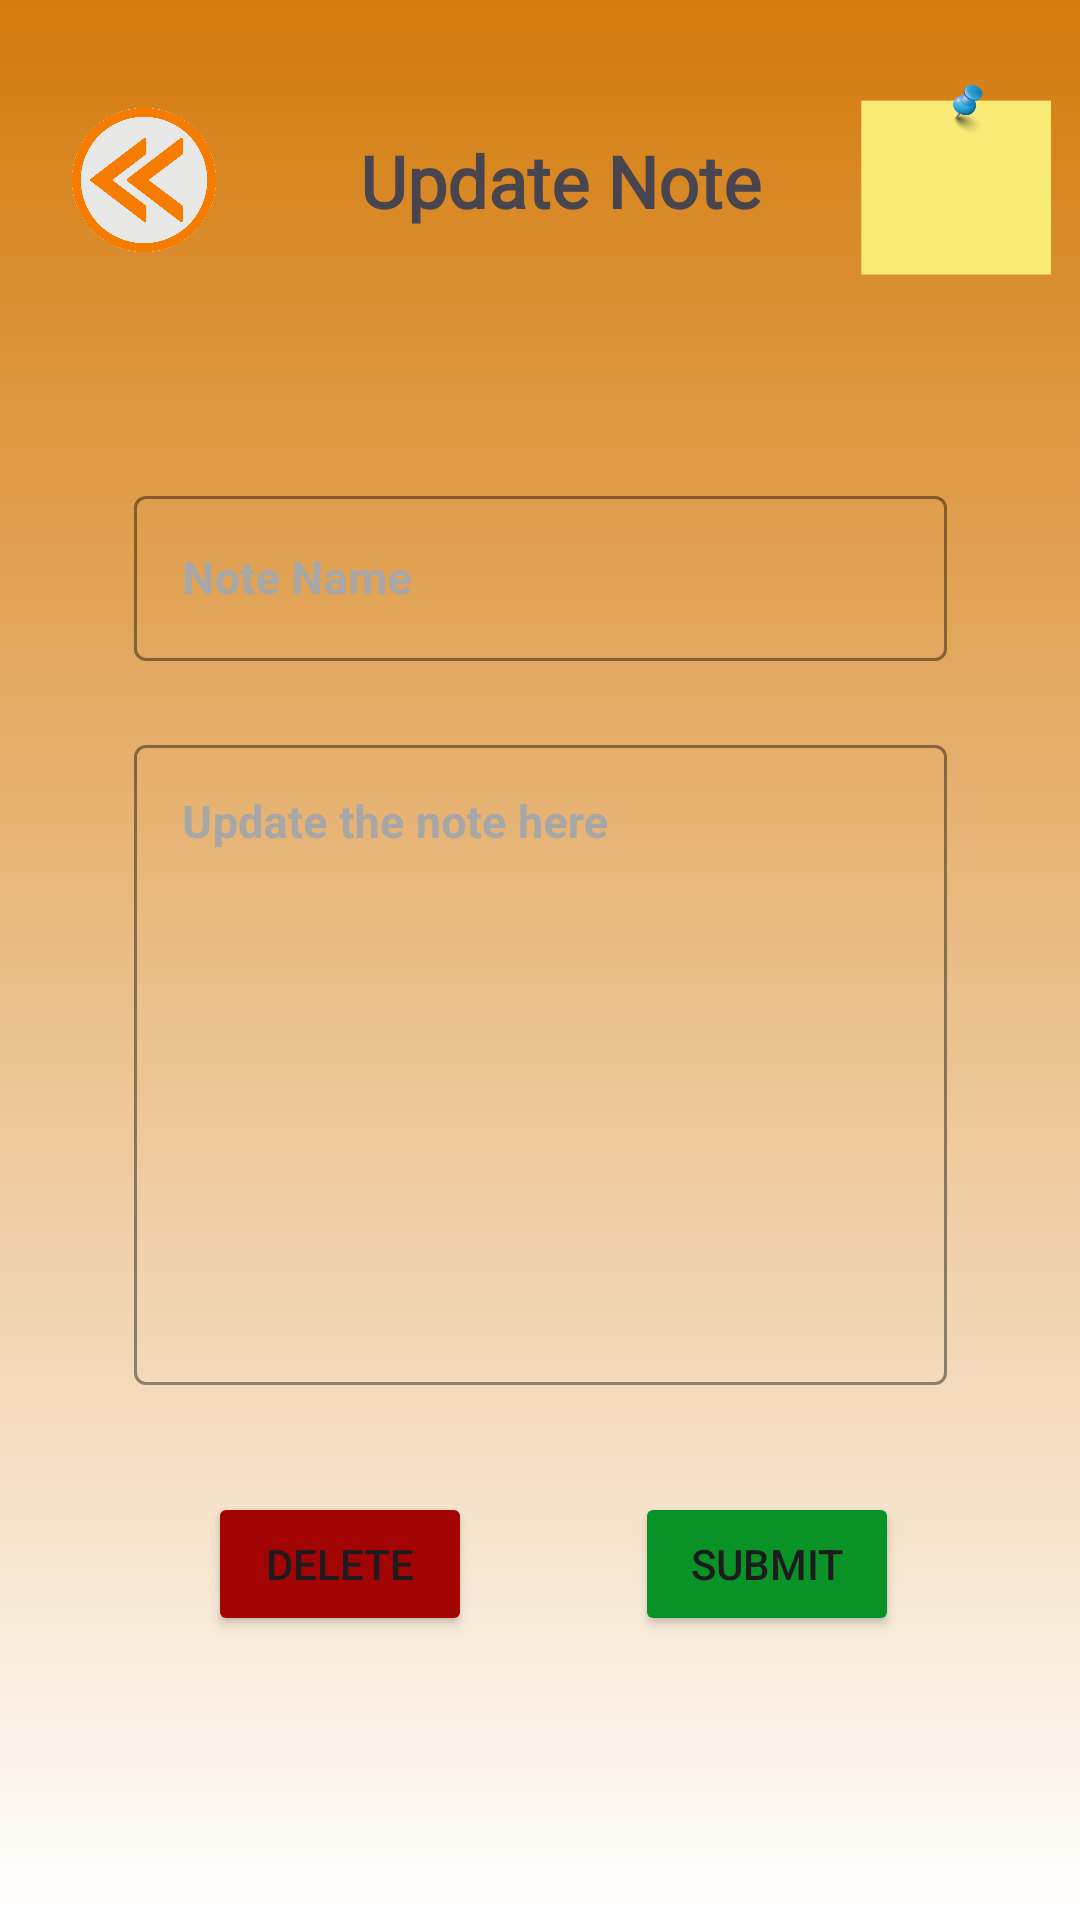

Layout XML and referenced resources for this Android screen:
<!-- AndroidManifest.xml: application theme Theme.ReminderNote -->
<!-- res/layout/activity_update_note.xml -->
<?xml version="1.0" encoding="utf-8"?>
<androidx.constraintlayout.widget.ConstraintLayout xmlns:android="http://schemas.android.com/apk/res/android"
    xmlns:app="http://schemas.android.com/apk/res-auto"
    xmlns:tools="http://schemas.android.com/tools"
    android:layout_width="match_parent"
    android:layout_height="match_parent"
    android:background="@drawable/page_background_gradient"
    tools:context=".activities.UpdateNoteActivity">

    <ImageView
        android:id="@+id/back_updateNote"
        android:layout_width="64dp"
        android:layout_height="64dp"
        android:layout_marginStart="16dp"
        android:layout_marginTop="28dp"
        app:layout_constraintStart_toStartOf="parent"
        app:layout_constraintTop_toTopOf="parent"
        app:srcCompat="@drawable/back_logo" />

    <TextView
        android:id="@+id/textView17_updateNote"
        android:layout_width="wrap_content"
        android:layout_height="wrap_content"
        android:layout_marginStart="40dp"
        android:layout_marginTop="44dp"
        android:fontFamily="@font/allerta_stencil"
        android:text="Update Note"
        android:textSize="24sp"
        android:textStyle="bold"
        app:layout_constraintStart_toEndOf="@+id/back_updateNote"
        app:layout_constraintTop_toTopOf="parent" />

    <ImageView
        android:id="@+id/imageView4_updateNote"
        android:layout_width="64dp"
        android:layout_height="64dp"
        android:layout_marginStart="20dp"
        android:layout_marginTop="28dp"
        app:layout_constraintEnd_toEndOf="parent"
        app:layout_constraintHorizontal_bias="0.578"
        app:layout_constraintStart_toEndOf="@+id/textView17_updateNote"
        app:layout_constraintTop_toTopOf="parent"
        app:srcCompat="@drawable/note" />

    <com.google.android.material.textfield.TextInputLayout
        android:id="@+id/txtNoteName_updateNote"
        style="@style/Widget.MaterialComponents.TextInputLayout.OutlinedBox"
        android:layout_width="271dp"
        android:layout_height="63dp"
        android:layout_marginStart="70dp"
        android:layout_marginTop="160dp"
        android:layout_marginEnd="70dp"
        android:hint="Note Name"
        android:textColorHint="#A7A7A7"
        app:boxStrokeColor="#EAEAEE"
        app:layout_constraintEnd_toEndOf="parent"
        app:layout_constraintStart_toStartOf="parent"
        app:layout_constraintTop_toTopOf="parent">

        <com.google.android.material.textfield.TextInputEditText
            android:id="@+id/noteName_updateNote"
            android:layout_width="match_parent"
            android:layout_height="55dp"
            android:textColor="#5B5B5B"
            android:textSize="15sp"
            android:textStyle="bold"
            tools:ignore="TouchTargetSizeCheck" />
    </com.google.android.material.textfield.TextInputLayout>

    <com.google.android.material.textfield.TextInputLayout
        android:id="@+id/txtContentNote_updateNote"
        style="@style/Widget.MaterialComponents.TextInputLayout.OutlinedBox"
        android:layout_width="271dp"
        android:layout_height="wrap_content"
        android:layout_marginStart="70dp"
        android:layout_marginTop="20dp"
        android:layout_marginEnd="70dp"
        android:hint="Update the note here"
        android:textColorHint="#A7A7A7"
        app:boxStrokeColor="#EAEAEE"
        app:layout_constraintEnd_toEndOf="parent"
        app:layout_constraintStart_toStartOf="parent"
        app:layout_constraintTop_toBottomOf="@id/txtNoteName_updateNote">

        <com.google.android.material.textfield.TextInputEditText
            android:id="@+id/contentNote_updateNote"
            android:layout_width="match_parent"
            android:layout_height="wrap_content"
            android:gravity="top"
            android:inputType="textMultiLine"
            android:lines="10"
            android:textColor="#5B5B5B"
            android:textSize="15sp"
            android:textStyle="bold"
            tools:ignore="TouchTargetSizeCheck" />
    </com.google.android.material.textfield.TextInputLayout>

    <Button
        android:id="@+id/submit_updateNote"
        android:layout_width="wrap_content"
        android:layout_height="wrap_content"
        android:backgroundTint="#099226"
        android:text="SUBMIT"
        app:layout_constraintBottom_toBottomOf="parent"
        app:layout_constraintEnd_toEndOf="parent"
        app:layout_constraintHorizontal_bias="0.473"
        app:layout_constraintStart_toEndOf="@+id/delete_updateNote"
        app:layout_constraintTop_toBottomOf="@+id/txtContentNote_updateNote"
        app:layout_constraintVertical_bias="0.274" />

    <Button
        android:id="@+id/delete_updateNote"
        android:layout_width="wrap_content"
        android:layout_height="wrap_content"
        android:backgroundTint="#A20404"
        android:text="DELETE"
        app:layout_constraintBottom_toBottomOf="parent"
        app:layout_constraintEnd_toEndOf="parent"
        app:layout_constraintHorizontal_bias="0.255"
        app:layout_constraintStart_toStartOf="parent"
        app:layout_constraintTop_toBottomOf="@+id/txtContentNote_updateNote"
        app:layout_constraintVertical_bias="0.274" />


</androidx.constraintlayout.widget.ConstraintLayout>
<!-- resources referenced by this layout -->
<resources>
  <!-- drawable back_logo: png bitmap (drawable, 81565 bytes) -->
  <!-- drawable note: png bitmap (drawable, 8539 bytes) -->
  <!-- drawable page_background_gradient (drawable) -->
  <?xml version="1.0" encoding="utf-8"?>
  <shape xmlns:android="http://schemas.android.com/apk/res/android"
      android:shape="rectangle">
      <gradient
          android:startColor="#FFFF"
          android:endColor="#D47B0C"
          android:angle="90" />
  </shape>
  <style name="Theme.ReminderNote" parent="Base.Theme.ReminderNote.Light" />
  <style name="Base.Theme.ReminderNote.Light" parent="Theme.Material3.Light.NoActionBar">
          
           <item name="colorPrimaryDark">@color/orange</item>
      </style>
  <color name="orange">#EA9721</color>
</resources>
